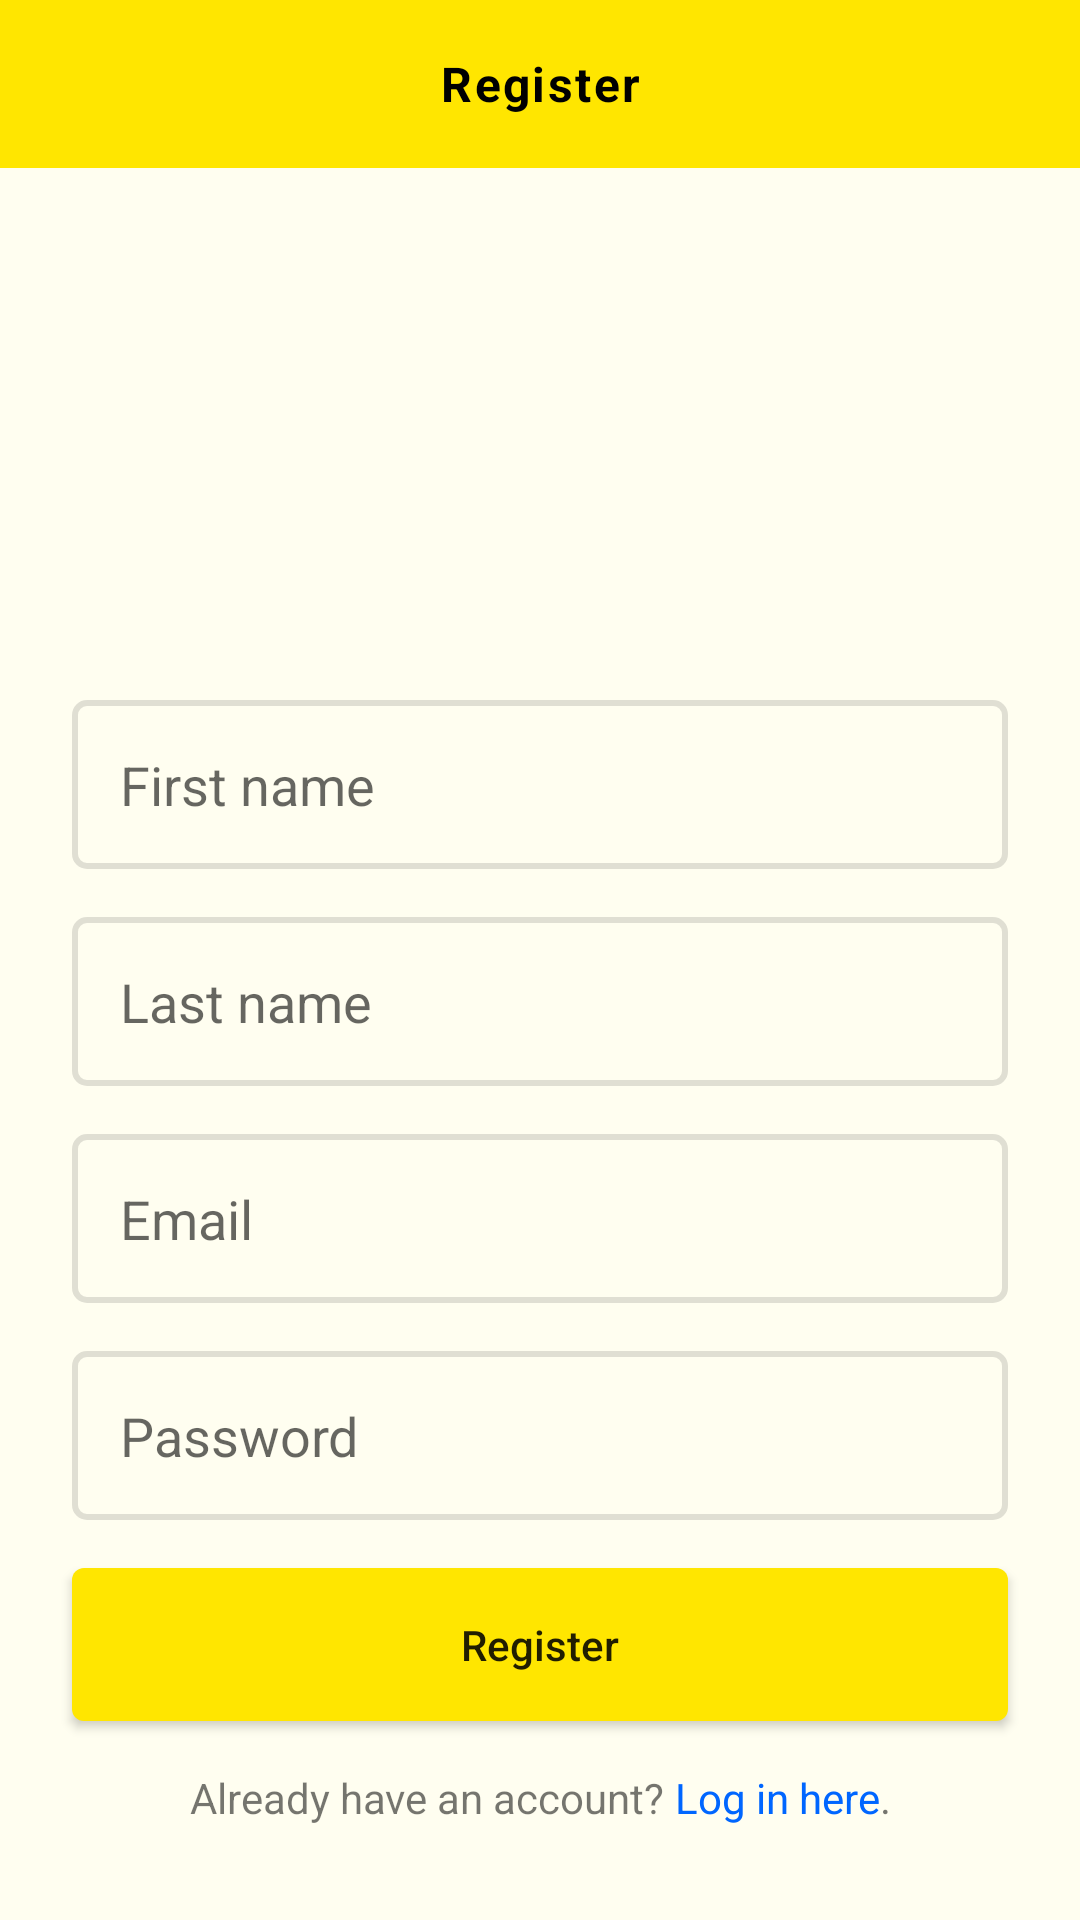

This screen was rendered from an Android layout file. Write that file and the resources it references.
<!-- AndroidManifest.xml: application theme Theme.Monay -->
<!-- res/layout/fragment_register.xml -->
<?xml version="1.0" encoding="utf-8"?>
<FrameLayout xmlns:android="http://schemas.android.com/apk/res/android"
    xmlns:tools="http://schemas.android.com/tools"
    android:layout_width="match_parent"
    android:layout_height="match_parent"
    xmlns:app="http://schemas.android.com/apk/res-auto"
    tools:context=".fragments.RegisterFragment">

    <androidx.constraintlayout.widget.ConstraintLayout
        android:layout_width="match_parent"
        android:layout_height="match_parent"
        android:background="@color/pale_yellow"
        android:focusable="true"
        android:focusableInTouchMode="true">

        <TextView
            android:id="@+id/textView"
            android:layout_width="match_parent"
            android:layout_height="?attr/actionBarSize"
            android:background="@color/yellow"
            android:gravity="center"
            android:letterSpacing="0.05"
            android:text="Register"
            android:textColor="@color/black"
            android:textSize="16dp"
            android:textStyle="bold"
            app:layout_constraintTop_toTopOf="parent" />

        <ImageView
            android:id="@+id/imageView7"
            android:layout_width="150dp"
            android:layout_height="150dp"
            android:contentDescription="https://www.juliesbakeshop.com.ph/products/baked-classics/monay/"
            android:src="@drawable/monay"
            app:layout_constraintBottom_toTopOf="@+id/firstnameregister"
            app:layout_constraintEnd_toEndOf="parent"
            app:layout_constraintStart_toStartOf="parent"
            app:layout_constraintTop_toBottomOf="@+id/textView" />

        <EditText
            android:id="@+id/firstnameregister"
            android:layout_width="match_parent"
            android:layout_height="wrap_content"
            android:background="@drawable/edit_text_bg"
            android:padding="16dp"
            android:hint="First name"
            android:inputType="text"
            app:layout_constraintVertical_bias="0.4"
            android:layout_marginEnd="24dp"
            android:layout_marginStart="24dp"
            app:layout_constraintBottom_toBottomOf="parent"
            app:layout_constraintTop_toTopOf="parent" />

        <EditText
            android:id="@+id/lastnameregister"
            android:layout_width="match_parent"
            android:layout_height="wrap_content"
            android:background="@drawable/edit_text_bg"
            android:hint="Last name"
            android:layout_marginEnd="24dp"
            android:layout_marginStart="24dp"
            android:layout_marginTop="16dp"
            android:padding="16dp"
            android:inputType="text"
            app:layout_constraintTop_toBottomOf="@+id/firstnameregister" />

        <EditText
            android:id="@+id/emailregister"
            android:layout_width="match_parent"
            android:layout_height="wrap_content"
            android:background="@drawable/edit_text_bg"
            android:hint="Email"
            android:layout_marginEnd="24dp"
            android:layout_marginStart="24dp"
            android:layout_marginTop="16dp"
            android:padding="16dp"
            android:inputType="textEmailAddress"
            app:layout_constraintTop_toBottomOf="@+id/lastnameregister" />

        <EditText
            android:id="@+id/passwordregister"
            android:layout_width="match_parent"
            android:layout_height="wrap_content"
            android:background="@drawable/edit_text_bg"
            android:hint="Password"
            android:layout_marginEnd="24dp"
            android:layout_marginStart="24dp"
            android:layout_marginTop="16dp"
            android:padding="16dp"
            android:inputType="textPassword"
            app:layout_constraintTop_toBottomOf="@+id/emailregister" />

        <androidx.appcompat.widget.AppCompatButton
            android:id="@+id/registerbtn"
            android:layout_width="match_parent"
            android:layout_height="wrap_content"
            android:background="@drawable/button_bg"
            android:text="Register"
            android:textAllCaps="false"
            android:layout_marginEnd="24dp"
            android:layout_marginStart="24dp"
            android:layout_marginTop="16dp"
            android:padding="16dp"
            app:layout_constraintTop_toBottomOf="@+id/passwordregister" />

        <LinearLayout
            android:layout_width="wrap_content"
            android:layout_height="wrap_content"
            app:layout_constraintEnd_toEndOf="parent"
            app:layout_constraintStart_toStartOf="parent"
            app:layout_constraintTop_toBottomOf="@+id/registerbtn">

            <TextView
                android:layout_width="wrap_content"
                android:layout_height="wrap_content"
                android:text="Already have an account? "
                app:layout_constraintEnd_toEndOf="parent"
                app:layout_constraintStart_toStartOf="parent"
                android:layout_marginTop="16dp" />

            <TextView
                android:id="@+id/loginhint"
                android:layout_width="wrap_content"
                android:layout_height="wrap_content"
                android:text="Log in here"
                android:textColor="#0066FF"
                android:layout_marginTop="16dp" />

            <TextView
                android:layout_width="wrap_content"
                android:layout_height="wrap_content"
                android:text="."
                app:layout_constraintEnd_toEndOf="parent"
                app:layout_constraintStart_toStartOf="parent"
                android:layout_marginTop="16dp" />

        </LinearLayout>

    </androidx.constraintlayout.widget.ConstraintLayout>

</FrameLayout>
<!-- resources referenced by this layout -->
<resources>
  <color name="black">#FF000000</color>
  <color name="pale_yellow">#FFFFFEF0</color>
  <color name="yellow">#FFFFE600</color>
  <!-- drawable button_bg (drawable) -->
  <?xml version="1.0" encoding="utf-8"?>
  <ripple xmlns:android="http://schemas.android.com/apk/res/android" android:color="?attr/colorControlHighlight">
      <item>
          <shape>
              <corners android:radius="4dp"/>
              <solid android:color="@color/yellow"/>
          </shape>
      </item>
  </ripple>
  <!-- drawable edit_text_bg (drawable) -->
  <?xml version="1.0" encoding="utf-8"?>
  <shape xmlns:android="http://schemas.android.com/apk/res/android">
      <corners android:radius="4dp"/>
      <stroke android:color="?attr/colorControlHighlight" android:width="2dp"/>
  </shape>
  <style name="Theme.Monay" parent="Base.Theme.Monay" />
  <style name="Base.Theme.Monay" parent="Theme.MaterialComponents.Light.NoActionBar">
          
          
          <item name="colorPrimary">@color/pale_yellow</item>
          <item name="colorPrimaryVariant">@color/pale_yellow</item>
          <item name="colorSecondary">@color/pale_yellow</item>
          <item name="colorSecondaryVariant">@color/pale_yellow</item>
          <item name="android:windowLightStatusBar">true</item>
          <item name="android:windowLightNavigationBar" tools:targetApi="o_mr1">true</item>
          <item name="android:navigationBarColor">@color/black</item>
          <item name="android:statusBarColor">?attr/colorPrimaryVariant</item>
          <item name="android:forceDarkAllowed" tools:targetApi="q">false</item>
      </style>
</resources>
